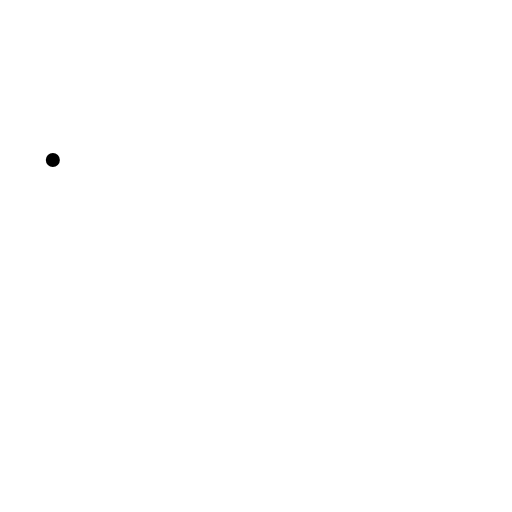
t = 0.00 s
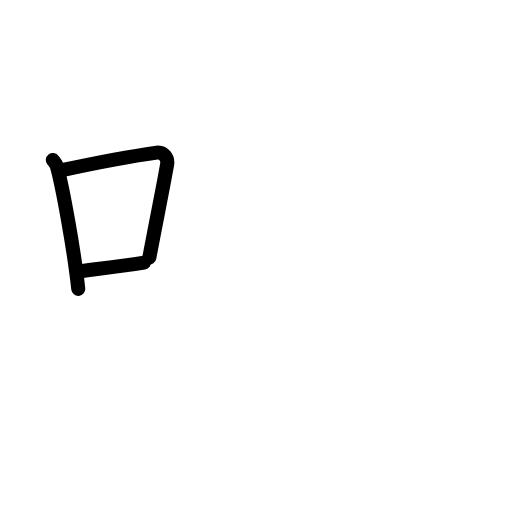
t = 2.80 s
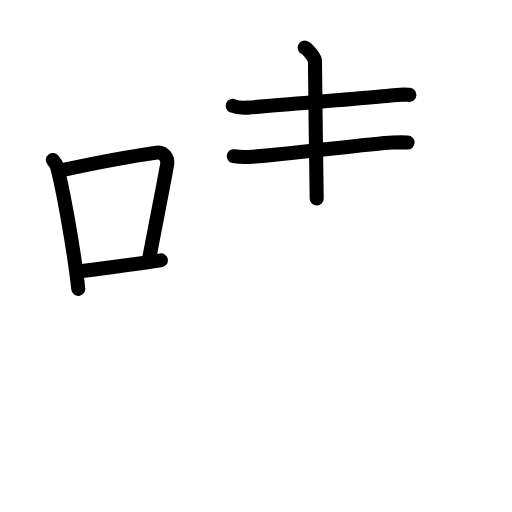
t = 5.60 s
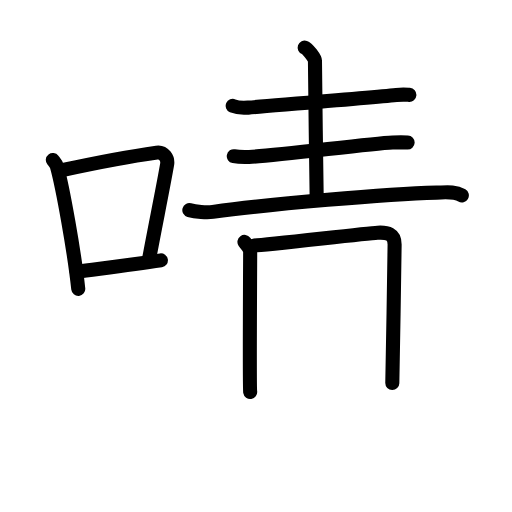
t = 8.40 s
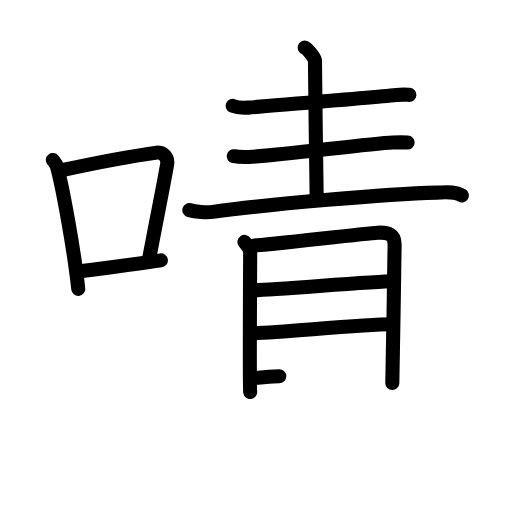
t = 11.20 s
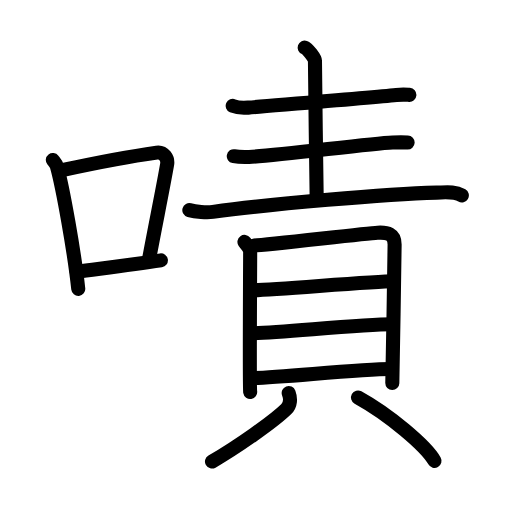
t = 14.00 s

The animated SVG that drew these frames (rendered in a browser with its animation timeline set to each time). Animation: 41 SMIL elements (animate=41); one cycle of 14.00 s.

<?xml version="1.0" encoding="UTF-8"?>
<!--
AniKanjiVG is licensed by CC-BY-SA Paul C. Sommerhoff (https://bitbucket.org/sommerhoff/anikanjivg).
AniKanjiVG uses KanjiVG which is licensed by CC-BY-SA Ulrich Apel (http://kanjivg.tagaini.net).
See also http://creativecommons.org/licenses/by-sa/3.0/
-->
<svg xmlns:kvg='http://kanjivg.tagaini.net' xmlns='http://www.w3.org/2000/svg' width='109' height='109' viewBox='0 0 109 109' style='fill:none;stroke:#000000;stroke-width:3;stroke-linecap:round;stroke-linejoin:round;' id="kvg:kanji_05616"><g id="kvg:05616" kvg:element="嘖"><g id="kvg:05616-g1" kvg:element="口" kvg:position="left" kvg:radical="general"><path id="kvg:05616-s1" kvg:type="㇑" d="M11.25,34.06c0.35,0.45,0.72,0.82,0.87,1.38c1.23,4.42,3.7,18.12,4.54,26.06"><animate attributeName="d" begin="0.0s" dur="0.5s" from="M11.25,34.06C11.25,34.06,11.25,34.06,11.25,34.06" to="M11.25,34.06c0.35,0.45,0.72,0.82,0.87,1.38" />
<animate attributeName="d" begin="0.5s" dur="0.5s" from="M11.25,34.06c0.35,0.45,0.72,0.82,0.87,1.38c0,0,0,0,0,0,0" to="M11.25,34.06c0.35,0.45,0.72,0.82,0.87,1.38c1.23,4.42,3.7,18.12,4.54,26.06" />
</path>
<path id="kvg:05616-s2" kvg:type="㇕b" d="M13.46,36.18c8.94-1.94,15.77-3.11,19.91-3.69c1.52-0.21,2.43,1.26,2.21,2.51c-0.9,5.17-2.45,12.65-3.78,19.8"><animate attributeName="d" begin="1.0s" dur="0.3333333333333333s" from="M13.46,36.18C13.46,36.18,13.46,36.18,13.46,36.18" to="M13.46,36.18c8.94-1.94,15.77-3.11,19.91-3.69" />
<animate attributeName="d" begin="1.3333333333333333s" dur="0.3333333333333333s" from="M13.46,36.18c8.94-1.94,15.77-3.11,19.91-3.69c0,0,0,0,0,0,0" to="M13.46,36.18c8.94-1.94,15.77-3.11,19.91-3.69c1.52-0.21,2.43,1.26,2.21,2.51" />
<animate attributeName="d" begin="1.6666666666666665s" dur="0.3333333333333333s" from="M13.46,36.18c8.94-1.94,15.77-3.11,19.91-3.69c1.52-0.21,2.43,1.26,2.21,2.51c0,0,0,0,0,0,0" to="M13.46,36.18c8.94-1.94,15.77-3.11,19.91-3.69c1.52-0.21,2.43,1.26,2.21,2.51c-0.9,5.17-2.45,12.65-3.78,19.8" />
<animate attributeName="d" begin="0s" dur="1.0s" from="M-100,-100" to="M-100,-100" />
</path>
<path id="kvg:05616-s3" kvg:type="㇐b" d="M16.32,57.86c4.87-0.66,11.25-1.42,17.93-2.43"><animate attributeName="d" begin="2.0s" dur="1.0s" from="M16.32,57.86C16.32,57.86,16.32,57.86,16.32,57.86" to="M16.32,57.86c4.87-0.66,11.25-1.42,17.93-2.43" />
<animate attributeName="d" begin="0s" dur="2.0s" from="M-100,-100" to="M-100,-100" />
</path>
</g>
<g id="kvg:05616-g2" kvg:element="責" kvg:position="right"><g id="kvg:05616-g3" kvg:position="top"><path id="kvg:05616-s4" kvg:type="㇐" d="M49.54,22.54c0.86,0.37,2.43,0.44,3.3,0.37c6.2-0.53,26.18-2.12,31.53-2.69c1.43-0.15,2.02-0.08,2.78-0.02"><animate attributeName="d" begin="3.0s" dur="0.3333333333333333s" from="M49.54,22.54C49.54,22.54,49.54,22.54,49.54,22.54" to="M49.54,22.54c0.86,0.37,2.43,0.44,3.3,0.37" />
<animate attributeName="d" begin="3.3333333333333335s" dur="0.3333333333333333s" from="M49.54,22.54c0.86,0.37,2.43,0.44,3.3,0.37c0,0,0,0,0,0,0" to="M49.54,22.54c0.86,0.37,2.43,0.44,3.3,0.37c6.2-0.53,26.18-2.12,31.53-2.69" />
<animate attributeName="d" begin="3.6666666666666665s" dur="0.3333333333333333s" from="M49.54,22.54c0.86,0.37,2.43,0.44,3.3,0.37c6.2-0.53,26.18-2.12,31.53-2.69c0,0,0,0,0,0,0" to="M49.54,22.54c0.86,0.37,2.43,0.44,3.3,0.37c6.2-0.53,26.18-2.12,31.53-2.69c1.43-0.15,2.02-0.08,2.78-0.02" />
<animate attributeName="d" begin="0s" dur="3.0s" from="M-100,-100" to="M-100,-100" />
</path>
<path id="kvg:05616-s5" kvg:type="㇑a" d="M64.86,10.13c0.66,0.23,2.19,2.28,2.19,2.76c0,6.08,0.32,23.02,0.37,29.37"><animate attributeName="d" begin="4.0s" dur="0.5s" from="M64.86,10.13C64.86,10.13,64.86,10.13,64.86,10.13" to="M64.86,10.13c0.66,0.23,2.19,2.28,2.19,2.76" />
<animate attributeName="d" begin="4.5s" dur="0.5s" from="M64.86,10.13c0.66,0.23,2.19,2.28,2.19,2.76c0,0,0,0,0,0,0" to="M64.86,10.13c0.66,0.23,2.19,2.28,2.19,2.76c0,6.08,0.32,23.02,0.37,29.37" />
<animate attributeName="d" begin="0s" dur="4.0s" from="M-100,-100" to="M-100,-100" />
</path>
<path id="kvg:05616-s6" kvg:type="㇐" d="M49.77,33.25c0.85,0.16,2.41,0.19,3.26,0.16c6.12-0.23,25.28-2.83,30.56-3.07c1.41-0.06,2.45-0.04,3.19-0.01"><animate attributeName="d" begin="5.0s" dur="0.3333333333333333s" from="M49.77,33.25C49.77,33.25,49.77,33.25,49.77,33.25" to="M49.77,33.25c0.85,0.16,2.41,0.19,3.26,0.16" />
<animate attributeName="d" begin="5.333333333333333s" dur="0.3333333333333333s" from="M49.77,33.25c0.85,0.16,2.41,0.19,3.26,0.16c0,0,0,0,0,0,0" to="M49.77,33.25c0.85,0.16,2.41,0.19,3.26,0.16c6.12-0.23,25.28-2.83,30.56-3.07" />
<animate attributeName="d" begin="5.666666666666667s" dur="0.3333333333333333s" from="M49.77,33.25c0.85,0.16,2.41,0.19,3.26,0.16c6.12-0.23,25.28-2.83,30.56-3.07c0,0,0,0,0,0,0" to="M49.77,33.25c0.85,0.16,2.41,0.19,3.26,0.16c6.12-0.23,25.28-2.83,30.56-3.07c1.41-0.06,2.45-0.04,3.19-0.01" />
<animate attributeName="d" begin="0s" dur="5.0s" from="M-100,-100" to="M-100,-100" />
</path>
<path id="kvg:05616-s7" kvg:type="㇐" d="M40.31,44.74c1.31,0.37,3.71,0.55,5.01,0.37c12.14-1.67,37.12-3.81,47.62-4.11c2.17-0.06,3.81-0.31,5.38,0.6"><animate attributeName="d" begin="6.0s" dur="0.3333333333333333s" from="M40.31,44.74C40.31,44.74,40.31,44.74,40.31,44.74" to="M40.31,44.74c1.31,0.37,3.71,0.55,5.01,0.37" />
<animate attributeName="d" begin="6.333333333333333s" dur="0.3333333333333333s" from="M40.31,44.74c1.31,0.37,3.71,0.55,5.01,0.37c0,0,0,0,0,0,0" to="M40.31,44.74c1.31,0.37,3.71,0.55,5.01,0.37c12.14-1.67,37.12-3.81,47.62-4.11" />
<animate attributeName="d" begin="6.666666666666667s" dur="0.3333333333333333s" from="M40.31,44.74c1.31,0.37,3.71,0.55,5.01,0.37c12.14-1.67,37.12-3.81,47.62-4.11c0,0,0,0,0,0,0" to="M40.31,44.74c1.31,0.37,3.71,0.55,5.01,0.37c12.14-1.67,37.12-3.81,47.62-4.11c2.17-0.06,3.81-0.31,5.38,0.6" />
<animate attributeName="d" begin="0s" dur="6.0s" from="M-100,-100" to="M-100,-100" />
</path>
</g>
<g id="kvg:05616-g4" kvg:element="貝" kvg:position="bottom"><g id="kvg:05616-g5" kvg:element="目" kvg:position="top"><path id="kvg:05616-s8" kvg:type="㇑" d="M52.04,51.5c0.5,0.71,1.22,1.24,1.22,2.18c0,0.94-0.16,28.82,0,29.76"><animate attributeName="d" begin="7.0s" dur="0.5s" from="M52.04,51.5C52.04,51.5,52.04,51.5,52.04,51.5" to="M52.04,51.5c0.5,0.71,1.22,1.24,1.22,2.18" />
<animate attributeName="d" begin="7.5s" dur="0.5s" from="M52.04,51.5c0.5,0.71,1.22,1.24,1.22,2.18c0,0,0,0,0,0,0" to="M52.04,51.5c0.5,0.71,1.22,1.24,1.22,2.18c0,0.94-0.16,28.82,0,29.76" />
<animate attributeName="d" begin="0s" dur="7.0s" from="M-100,-100" to="M-100,-100" />
</path>
<path id="kvg:05616-s9" kvg:type="㇕a" d="M54.09,52.27c2.81-0.12,23.72-2.58,26.28-2.72c2.13-0.12,3.63,0.25,3.64,2.49c0.01,3.01-0.49,28.79-0.49,29.5"><animate attributeName="d" begin="8.0s" dur="0.3333333333333333s" from="M54.09,52.27C54.09,52.27,54.09,52.27,54.09,52.27" to="M54.09,52.27c2.81-0.12,23.72-2.58,26.28-2.72" />
<animate attributeName="d" begin="8.333333333333334s" dur="0.3333333333333333s" from="M54.09,52.27c2.81-0.12,23.72-2.58,26.28-2.72c0,0,0,0,0,0,0" to="M54.09,52.27c2.81-0.12,23.72-2.58,26.28-2.72c2.13-0.12,3.63,0.25,3.64,2.49" />
<animate attributeName="d" begin="8.666666666666666s" dur="0.3333333333333333s" from="M54.09,52.27c2.81-0.12,23.72-2.58,26.28-2.72c2.13-0.12,3.63,0.25,3.64,2.49c0,0,0,0,0,0,0" to="M54.09,52.27c2.81-0.12,23.72-2.58,26.28-2.72c2.13-0.12,3.63,0.25,3.64,2.49c0.01,3.01-0.49,28.79-0.49,29.5" />
<animate attributeName="d" begin="0s" dur="8.0s" from="M-100,-100" to="M-100,-100" />
</path>
<path id="kvg:05616-s10" kvg:type="㇐a" d="M53.54,61.79c4.02,0,25.81-1.92,30.32-1.92"><animate attributeName="d" begin="9.0s" dur="1.0s" from="M53.54,61.79C53.54,61.79,53.54,61.79,53.54,61.79" to="M53.54,61.79c4.02,0,25.81-1.92,30.32-1.92" />
<animate attributeName="d" begin="0s" dur="9.0s" from="M-100,-100" to="M-100,-100" />
</path>
<path id="kvg:05616-s11" kvg:type="㇐a" d="M53.27,70.95c5.58,0,23.03-1.92,30.26-1.92"><animate attributeName="d" begin="10.0s" dur="1.0s" from="M53.27,70.95C53.27,70.95,53.27,70.95,53.27,70.95" to="M53.27,70.95c5.58,0,23.03-1.92,30.26-1.92" />
<animate attributeName="d" begin="0s" dur="10.0s" from="M-100,-100" to="M-100,-100" />
</path>
<path id="kvg:05616-s12" kvg:type="㇐a" d="M53.5,80.47c5.58,0,22.53-1.92,29.76-1.92"><animate attributeName="d" begin="11.0s" dur="1.0s" from="M53.5,80.47C53.5,80.47,53.5,80.47,53.5,80.47" to="M53.5,80.47c5.58,0,22.53-1.92,29.76-1.92" />
<animate attributeName="d" begin="0s" dur="11.0s" from="M-100,-100" to="M-100,-100" />
</path>
</g>
<g id="kvg:05616-g6" kvg:position="bottom"><path id="kvg:05616-s13" kvg:type="㇒" d="M61.46,83.67c0.45,1.2,0.39,2.52-0.5,3.39c-2.68,2.63-10.46,8.09-15.83,11.2"><animate attributeName="d" begin="12.0s" dur="0.5s" from="M61.46,83.67C61.46,83.67,61.46,83.67,61.46,83.67" to="M61.46,83.67c0.45,1.2,0.39,2.52-0.5,3.39" />
<animate attributeName="d" begin="12.5s" dur="0.5s" from="M61.46,83.67c0.45,1.2,0.39,2.52-0.5,3.39c0,0,0,0,0,0,0" to="M61.46,83.67c0.45,1.2,0.39,2.52-0.5,3.39c-2.68,2.63-10.46,8.09-15.83,11.2" />
<animate attributeName="d" begin="0s" dur="12.0s" from="M-100,-100" to="M-100,-100" />
</path>
<path id="kvg:05616-s14" kvg:type="㇔" d="M76.22,84.62c6.63,3.66,14.47,10.29,16.28,13.5"><animate attributeName="d" begin="13.0s" dur="1.0s" from="M76.22,84.62C76.22,84.62,76.22,84.62,76.22,84.62" to="M76.22,84.62c6.63,3.66,14.47,10.29,16.28,13.5" />
<animate attributeName="d" begin="0s" dur="13.0s" from="M-100,-100" to="M-100,-100" />
</path>
</g>
</g>
</g>
</g>
</svg>
